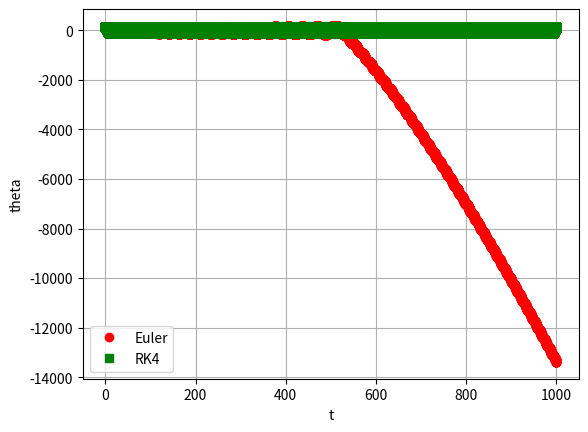

Here is the Python script that generated this plot:
import numpy as np
import matplotlib.pyplot as plt
import sys

#Variable Settings
l = 1. #m
g = 9.81 # m/s^2
angvel0 = 0
ang0 = 120.

# Time Settings
tmax = 1000.
tstep = 0.01
t = np.linspace(0., tmax, int(tmax/tstep))

X0 = np.array([ang0, angvel0])
dt = t[1] - t[0]
nt = int(tmax/dt)
ti = np.linspace(0., nt * dt, nt)

# https://stackoverflow.com/questions/3002085/python-to-print-out-status-bar-and-percentage 
def drawProgressBar(percent, barLen=20):
    sys.stdout.write("\r")
    sys.stdout.write("[{:<{}}] {:.0f}%".format("=" * int(barLen * percent), barLen, percent * 100))
    sys.stdout.flush()

def derivate(X, t):
    # Remember np.sin needs Angle in radians!!!!
    return np.array([X[1], -g/l * np.sin(X[0] * np.pi / 180.)])

def Euler(func, X0, t):
    # dt = t[1] - t[0]
    nt = len(t)
    X = np.zeros([nt, len(X0)])
    X[0] = X0
    print("Euler method calculation")
    for i in range(nt-1):
        X[i+1] = X[i] + func(X[i], t[i]) * dt
        if i % 20000:
            percent = (i / (tmax/tstep))
            drawProgressBar(percent)
    print(" Done!")
    return X

def RK4(func, X0, t):
    # dt = t[1] - t[0]
    nt = len(t)
    X = np.zeros([nt, len(X0)])
    X[0] = X0
    print("Runge-Kutta 4 method calculation")
    for i in range(nt-1):
        k1 = func(X[i], t[i])
        k2 = func(X[i] + dt/2. * k1, t[i] + dt/2.)
        k3 = func(X[i] + dt/2 * k2, t[i] + dt/2.)
        k4 = func(X[i] + dt * k3, t[i] + dt)
        X[i+1] = X[i] + dt / 6. * (k1 + 2. * k2 + 2. * k3 + k4)
        if i % 20000:
            percent = (i / (tmax/tstep))
            drawProgressBar(percent)
    print(" Done!")
    return X

X_euler = Euler(derivate, X0, ti)
x_euler, y_euler = X_euler[:, 0], X_euler[:, 1]

print("\n")

X_RK4 = RK4(derivate, X0, ti)
x_RK4, y_RK4 = X_RK4[:, 0], X_RK4[:, 1]

print("\n Plotting...")
plt.figure()
plt.plot(ti, x_euler, "or", label="Euler")
plt.plot(ti, x_RK4, "gs", label="RK4")
plt.grid()
plt.xlabel("t")
plt.ylabel("theta")
plt.legend()
plt.show()
